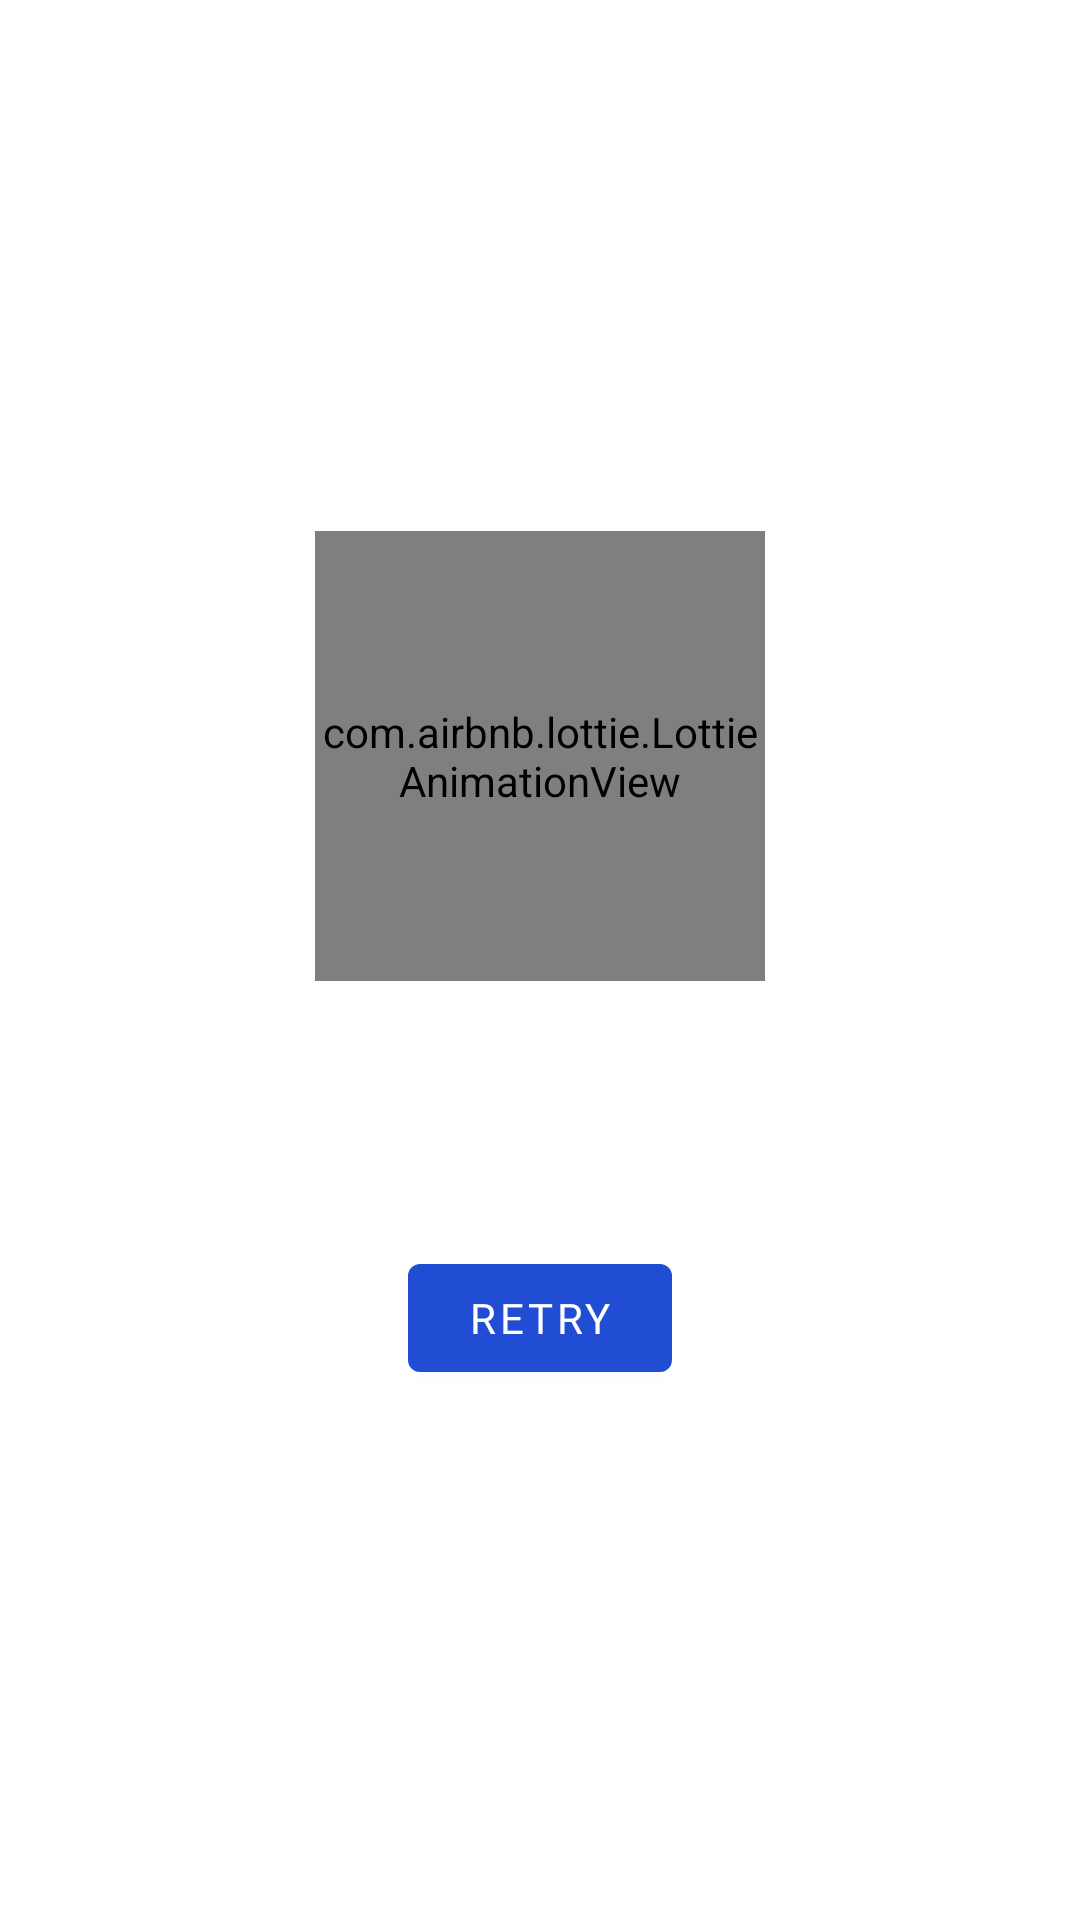

Write the Android layout XML for this screen, with the resource values it uses.
<!-- AndroidManifest.xml: application theme AppTheme -->
<!-- res/layout/all_movies_fragment.xml -->
<?xml version="1.0" encoding="utf-8"?>
<androidx.constraintlayout.widget.ConstraintLayout xmlns:android="http://schemas.android.com/apk/res/android"
    xmlns:app="http://schemas.android.com/apk/res-auto"
    xmlns:tools="http://schemas.android.com/tools"
    android:layout_width="match_parent"
    android:layout_height="match_parent"
    tools:context=".ui.all.AllMoviesFragment">

    <androidx.recyclerview.widget.RecyclerView
        android:id="@+id/movie_recyclerView"
        android:layout_width="0dp"
        android:layout_height="0dp"
        android:scrollbars="vertical"
        app:layout_constraintBottom_toBottomOf="parent"
        app:layout_constraintEnd_toEndOf="parent"
        app:layout_constraintStart_toStartOf="parent"
        app:layout_constraintTop_toTopOf="parent"
        tools:listitem="@layout/item_movie_list" />

    <com.airbnb.lottie.LottieAnimationView
        android:id="@+id/no_connection_animation"
        android:layout_width="150dp"
        android:layout_height="150dp"
        android:layout_margin="16dp"
        app:layout_constraintBottom_toTopOf="@id/error_text"
        app:layout_constraintEnd_toEndOf="parent"
        app:layout_constraintStart_toStartOf="parent"
        app:layout_constraintTop_toTopOf="parent"
        app:layout_constraintVertical_chainStyle="packed"
        app:lottie_autoPlay="true"
        app:lottie_fileName="no_connection.json"
        app:lottie_loop="true" />

    <TextView
        android:id="@+id/error_text"
        android:layout_width="300dp"
        android:layout_height="wrap_content"
        android:layout_margin="16dp"
        android:textAlignment="center"
        android:textSize="18sp"
        android:fontFamily="@font/abeezee"
        app:layout_constraintBottom_toTopOf="@id/retry_button"
        app:layout_constraintEnd_toEndOf="parent"
        app:layout_constraintStart_toStartOf="parent"
        app:layout_constraintTop_toBottomOf="@id/no_connection_animation"
        tools:text="Unable to resolve host. No address associated with host name" />

    <com.google.android.material.button.MaterialButton
        android:id="@+id/retry_button"
        android:layout_width="wrap_content"
        android:layout_height="wrap_content"
        android:layout_gravity="center"
        android:layout_margin="16dp"
        android:text="@string/retry"
        android:fontFamily="@font/abeezee"
        app:layout_constraintBottom_toBottomOf="parent"
        app:layout_constraintEnd_toEndOf="@+id/error_text"
        app:layout_constraintStart_toStartOf="@+id/error_text"
        app:layout_constraintTop_toBottomOf="@+id/error_text" />

    <ImageView
        android:id="@+id/loading_indicator"
        android:layout_width="200dp"
        android:layout_height="200dp"
        android:contentDescription="@string/desc_loading_indicator"
        app:layout_constraintBottom_toBottomOf="parent"
        app:layout_constraintEnd_toEndOf="parent"
        app:layout_constraintStart_toStartOf="parent"
        app:layout_constraintTop_toTopOf="parent" />
</androidx.constraintlayout.widget.ConstraintLayout>
<!-- res/layout/item_movie_list.xml (included above) -->
<?xml version="1.0" encoding="utf-8"?>
<com.google.android.material.card.MaterialCardView xmlns:android="http://schemas.android.com/apk/res/android"
    xmlns:app="http://schemas.android.com/apk/res-auto"
    xmlns:tools="http://schemas.android.com/tools"
    android:layout_width="match_parent"
    android:layout_height="wrap_content"
    android:layout_margin="4dp"
    app:cardCornerRadius="0dp">

    <androidx.constraintlayout.widget.ConstraintLayout
        android:layout_width="match_parent"
        android:layout_height="wrap_content">

        <ImageView
            android:id="@+id/movie_thumbnail"
            android:layout_width="0dp"
            android:layout_height="270dp"
            android:contentDescription="@string/desc_poster_image"
            android:scaleType="centerCrop"
            app:layout_constraintEnd_toEndOf="parent"
            app:layout_constraintStart_toStartOf="parent"
            app:layout_constraintTop_toTopOf="parent"
            tools:src="@tools:sample/backgrounds/scenic" />

        <TextView
            android:id="@+id/movie_title"
            android:layout_width="0dp"
            android:layout_height="70dp"
            android:background="@color/pictureTitleBackgroundColor"
            android:ellipsize="end"
            android:fontFamily="@font/abeezee"
            android:gravity="center"
            android:maxLines="2"
            android:padding="8dp"
            android:textAlignment="center"
            android:textSize="18sp"
            app:layout_constraintBottom_toBottomOf="@id/movie_thumbnail"
            app:layout_constraintEnd_toEndOf="@+id/movie_thumbnail"
            app:layout_constraintStart_toStartOf="parent"
            tools:text="Clash of the Titans" />
    </androidx.constraintlayout.widget.ConstraintLayout>
</com.google.android.material.card.MaterialCardView>
<!-- resources referenced by this layout -->
<resources>
  <color name="pictureTitleBackgroundColor">#DDFFFFFF</color>
  <string name="desc_loading_indicator">Loading indicator image</string>
  <string name="desc_poster_image">poster image</string>
  <string name="retry">Retry</string>
  <style name="AppTheme" parent="Theme.MaterialComponents.Light.DarkActionBar">
          
          <item name="colorPrimary">@color/colorPrimary</item>
          <item name="colorPrimaryDark">@color/colorPrimaryDark</item>
          <item name="colorAccent">@color/colorAccent</item>
          <item name="windowActionBar">false</item>
          <item name="windowNoTitle">true</item>
      </style>
  <color name="colorPrimary">#204DD3</color>
  <color name="colorPrimaryDark">#072681</color>
  <color name="colorAccent">#03DAC5</color>
</resources>
